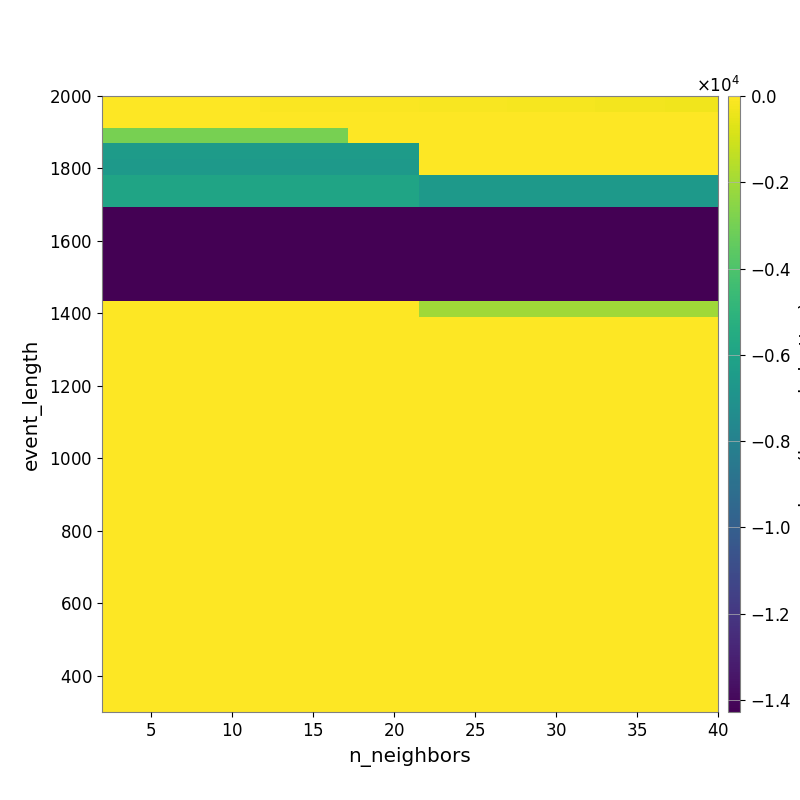

The file beside this chart, header and first rows:
-2.179841952262765759e+01, -2.475710466124642295e+01, -2.791212687629777633e+01, -2.902437363023933514e+01, -3.405630872003080611e+01, -3.631394292430898219e+01, -4.067083189586408309e+01, -4.828950784512294803e+01, -5.129049771509276212e+01, -5.822609933605512822e+01, -6.436009625592045325e+01, -6.872613383594354275e+01, -7.389762669276134943e+01, -7.996778121155809060e+01, -8.544526183596229885e+01, -9.241655486443453071e+01, -9.993202898718604388e+01, -1.094255089410404764e+02, -1.190068739711629036e+02, -1.275614907006894470e+02, -1.394000474583535834e+02, -1.479591953722357118e+02, -1.572769290388000343e+02, -1.686037085275001743e+02
-2.047206899921962631e+01, -2.047206899921962631e+01, -2.047206899921962631e+01, -2.047206899921962631e+01, -2.179817863338782047e+01, -2.179817863338782047e+01, -2.179817863338782047e+01, -1.742463588517703954e+01, -1.742463588517703954e+01, -1.742463588517703954e+01, -1.786248230624154232e+01, -1.862982909912985363e+01, -1.823554006381012371e+01, -1.891405437817411084e+01, -1.899367397217506692e+01, -2.017287481674561178e+01, -2.204983349545055304e+01, -2.435459475114154770e+01, -2.702201777397343818e+01, -2.818867657966849549e+01, -2.997214492153982945e+01, -3.125959875297542823e+01, -3.150810162891723110e+01, -3.322315447606289496e+01
-2.929044991701650815e+03, -2.929044991701650815e+03, -2.929044991701650815e+03, -2.929044991701650815e+03, -2.929044991701650815e+03, -2.929044991701650815e+03, -2.929044991701650815e+03, -2.929044991701650815e+03, -2.929044991701650815e+03, -2.929044991701650815e+03, -2.929044991701650815e+03, -2.929044991701650815e+03, -2.929044991701650815e+03, -2.929044991701650815e+03, -3.119962601761531573e+01, -1.844102888026794318e+01, -1.844102888026794318e+01, -1.844102888026794318e+01, -1.844102888026794318e+01, -1.844102888026794318e+01, -1.844102888026794318e+01, -1.930054980902873396e+01, -1.716397436267965304e+01, -1.802624030665587185e+01
-6.450136109301039141e+03, -6.450136109301039141e+03, -6.450136109301039141e+03, -6.450136109301039141e+03, -6.450136109301039141e+03, -6.450136109301039141e+03, -6.450136109301039141e+03, -6.450136109301039141e+03, -6.450136109301039141e+03, -6.450136109301039141e+03, -6.450136109301039141e+03, -6.450136109301039141e+03, -6.450136109301039141e+03, -6.450136109301039141e+03, -6.450136109301039141e+03, -6.450136109301039141e+03, -6.450136109301039141e+03, -6.450136109301039141e+03, -1.745629826898786874e+01, -1.745629826898786874e+01, -1.745629826898786874e+01, -1.745629826898786874e+01, -1.745629826898786874e+01, -1.745629826898786874e+01
-6.553345849609375364e+03, -6.553345849609375364e+03, -6.553345849609375364e+03, -6.553345849609375364e+03, -6.553345849609375364e+03, -6.553345849609375364e+03, -6.553345849609375364e+03, -6.553345849609375364e+03, -6.553345849609375364e+03, -6.553345849609375364e+03, -6.553345849609375364e+03, -6.553345849609375364e+03, -6.553345849609375364e+03, -6.553345849609375364e+03, -6.553345849609375364e+03, -6.553345849609375364e+03, -6.553345849609375364e+03, -6.553345849609375364e+03, -1.472197136385653238e+01, -1.472197136385653238e+01, -1.472197136385653238e+01, -1.472197136385653238e+01, -1.472197136385653238e+01, -1.472197136385653238e+01
-5.948648269383967090e+03, -5.948648269383967090e+03, -5.948648269383967090e+03, -5.948648269383967090e+03, -5.948648269383967090e+03, -5.948648269383967090e+03, -5.948648269383967090e+03, -5.948648269383967090e+03, -5.948648269383967090e+03, -5.948648269383967090e+03, -5.948648269383967090e+03, -5.948648269383967090e+03, -5.948648269383967090e+03, -5.948648269383967090e+03, -5.948648269383967090e+03, -5.948648269383967090e+03, -5.948648269383967090e+03, -5.948648269383967090e+03, -6.553345849609375364e+03, -6.553345849609375364e+03, -6.553345849609375364e+03, -6.553345849609375364e+03, -6.553345849609375364e+03, -6.553345849609375364e+03
-5.948648269383967090e+03, -5.948648269383967090e+03, -5.948648269383967090e+03, -5.948648269383967090e+03, -5.948648269383967090e+03, -5.948648269383967090e+03, -5.948648269383967090e+03, -5.948648269383967090e+03, -5.948648269383967090e+03, -5.948648269383967090e+03, -5.948648269383967090e+03, -5.948648269383967090e+03, -5.948648269383967090e+03, -5.948648269383967090e+03, -5.948648269383967090e+03, -5.948648269383967090e+03, -5.948648269383967090e+03, -5.948648269383967090e+03, -6.553345849609375364e+03, -6.553345849609375364e+03, -6.553345849609375364e+03, -6.553345849609375364e+03, -6.553345849609375364e+03, -6.553345849609375364e+03
-1.424770261042027414e+04, -1.424770261042027414e+04, -1.424770261042027414e+04, -1.424770261042027414e+04, -1.424770261042027414e+04, -1.424770261042027414e+04, -1.424770261042027414e+04, -1.424770261042027414e+04, -1.424770261042027414e+04, -1.424770261042027414e+04, -1.424770261042027414e+04, -1.424770261042027414e+04, -1.424770261042027414e+04, -1.424770261042027414e+04, -1.424770261042027414e+04, -1.424770261042027414e+04, -1.424770261042027414e+04, -1.424770261042027414e+04, -1.423823003956498178e+04, -1.423823003956498178e+04, -1.423823003956498178e+04, -1.423823003956498178e+04, -1.423823003956498178e+04, -1.423823003956498178e+04
-1.424770261042027414e+04, -1.424770261042027414e+04, -1.424770261042027414e+04, -1.424770261042027414e+04, -1.424770261042027414e+04, -1.424770261042027414e+04, -1.424770261042027414e+04, -1.424770261042027414e+04, -1.424770261042027414e+04, -1.424770261042027414e+04, -1.424770261042027414e+04, -1.424770261042027414e+04, -1.424770261042027414e+04, -1.424770261042027414e+04, -1.424770261042027414e+04, -1.424770261042027414e+04, -1.424770261042027414e+04, -1.424770261042027414e+04, -1.424770261042027414e+04, -1.424770261042027414e+04, -1.424770261042027414e+04, -1.424770261042027414e+04, -1.424770261042027414e+04, -1.424770261042027414e+04
-1.424770261042027414e+04, -1.424770261042027414e+04, -1.424770261042027414e+04, -1.424770261042027414e+04, -1.424770261042027414e+04, -1.424770261042027414e+04, -1.424770261042027414e+04, -1.424770261042027414e+04, -1.424770261042027414e+04, -1.424770261042027414e+04, -1.424770261042027414e+04, -1.424770261042027414e+04, -1.424770261042027414e+04, -1.424770261042027414e+04, -1.424770261042027414e+04, -1.424770261042027414e+04, -1.424770261042027414e+04, -1.424770261042027414e+04, -1.424770261042027414e+04, -1.424770261042027414e+04, -1.424770261042027414e+04, -1.424770261042027414e+04, -1.424770261042027414e+04, -1.424770261042027414e+04
-1.424770261042027414e+04, -1.424770261042027414e+04, -1.424770261042027414e+04, -1.424770261042027414e+04, -1.424770261042027414e+04, -1.424770261042027414e+04, -1.424770261042027414e+04, -1.424770261042027414e+04, -1.424770261042027414e+04, -1.424770261042027414e+04, -1.424770261042027414e+04, -1.424770261042027414e+04, -1.424770261042027414e+04, -1.424770261042027414e+04, -1.424770261042027414e+04, -1.424770261042027414e+04, -1.424770261042027414e+04, -1.424770261042027414e+04, -1.424770261042027414e+04, -1.424770261042027414e+04, -1.424770261042027414e+04, -1.424770261042027414e+04, -1.424770261042027414e+04, -1.424770261042027414e+04
-1.424770261042027414e+04, -1.424770261042027414e+04, -1.424770261042027414e+04, -1.424770261042027414e+04, -1.424770261042027414e+04, -1.424770261042027414e+04, -1.424770261042027414e+04, -1.424770261042027414e+04, -1.424770261042027414e+04, -1.424770261042027414e+04, -1.424770261042027414e+04, -1.424770261042027414e+04, -1.424770261042027414e+04, -1.424770261042027414e+04, -1.424770261042027414e+04, -1.424770261042027414e+04, -1.424770261042027414e+04, -1.424770261042027414e+04, -1.424770261042027414e+04, -1.424770261042027414e+04, -1.424770261042027414e+04, -1.424770261042027414e+04, -1.424770261042027414e+04, -1.424770261042027414e+04
-1.427710994808402211e+04, -1.427710994808402211e+04, -1.427710994808402211e+04, -1.427710994808402211e+04, -1.427710994808402211e+04, -1.427710994808402211e+04, -1.427710994808402211e+04, -1.427710994808402211e+04, -1.427710994808402211e+04, -1.427710994808402211e+04, -1.427710994808402211e+04, -1.427710994808402211e+04, -1.427710994808402211e+04, -1.427710994808402211e+04, -1.427710994808402211e+04, -1.427710994808402211e+04, -1.427710994808402211e+04, -1.427710994808402211e+04, -1.424770261042027414e+04, -1.424770261042027414e+04, -1.424770261042027414e+04, -1.424770261042027414e+04, -1.424770261042027414e+04, -1.424770261042027414e+04
0.000000000000000000e+00, 0.000000000000000000e+00, 0.000000000000000000e+00, 0.000000000000000000e+00, 0.000000000000000000e+00, 0.000000000000000000e+00, 0.000000000000000000e+00, 0.000000000000000000e+00, 0.000000000000000000e+00, 0.000000000000000000e+00, 0.000000000000000000e+00, 0.000000000000000000e+00, 0.000000000000000000e+00, 0.000000000000000000e+00, 0.000000000000000000e+00, 0.000000000000000000e+00, 0.000000000000000000e+00, 0.000000000000000000e+00, -2.047744140625000000e+03, -2.047744140625000000e+03, -2.047744140625000000e+03, -2.047744140625000000e+03, -2.047744140625000000e+03, -2.047744140625000000e+03
0.000000000000000000e+00, 0.000000000000000000e+00, 0.000000000000000000e+00, 0.000000000000000000e+00, 0.000000000000000000e+00, 0.000000000000000000e+00, 0.000000000000000000e+00, 0.000000000000000000e+00, 0.000000000000000000e+00, 0.000000000000000000e+00, 0.000000000000000000e+00, 0.000000000000000000e+00, 0.000000000000000000e+00, 0.000000000000000000e+00, 0.000000000000000000e+00, 0.000000000000000000e+00, 0.000000000000000000e+00, 0.000000000000000000e+00, 0.000000000000000000e+00, 0.000000000000000000e+00, 0.000000000000000000e+00, 0.000000000000000000e+00, 0.000000000000000000e+00, 0.000000000000000000e+00
0.000000000000000000e+00, 0.000000000000000000e+00, 0.000000000000000000e+00, 0.000000000000000000e+00, 0.000000000000000000e+00, 0.000000000000000000e+00, 0.000000000000000000e+00, 0.000000000000000000e+00, 0.000000000000000000e+00, 0.000000000000000000e+00, 0.000000000000000000e+00, 0.000000000000000000e+00, 0.000000000000000000e+00, 0.000000000000000000e+00, 0.000000000000000000e+00, 0.000000000000000000e+00, 0.000000000000000000e+00, 0.000000000000000000e+00, 0.000000000000000000e+00, 0.000000000000000000e+00, 0.000000000000000000e+00, 0.000000000000000000e+00, 0.000000000000000000e+00, 0.000000000000000000e+00
0.000000000000000000e+00, 0.000000000000000000e+00, 0.000000000000000000e+00, 0.000000000000000000e+00, 0.000000000000000000e+00, 0.000000000000000000e+00, 0.000000000000000000e+00, 0.000000000000000000e+00, 0.000000000000000000e+00, 0.000000000000000000e+00, 0.000000000000000000e+00, 0.000000000000000000e+00, 0.000000000000000000e+00, 0.000000000000000000e+00, 0.000000000000000000e+00, 0.000000000000000000e+00, 0.000000000000000000e+00, 0.000000000000000000e+00, 0.000000000000000000e+00, 0.000000000000000000e+00, 0.000000000000000000e+00, 0.000000000000000000e+00, 0.000000000000000000e+00, 0.000000000000000000e+00
0.000000000000000000e+00, 0.000000000000000000e+00, 0.000000000000000000e+00, 0.000000000000000000e+00, 0.000000000000000000e+00, 0.000000000000000000e+00, 0.000000000000000000e+00, 0.000000000000000000e+00, 0.000000000000000000e+00, 0.000000000000000000e+00, 0.000000000000000000e+00, 0.000000000000000000e+00, 0.000000000000000000e+00, 0.000000000000000000e+00, 0.000000000000000000e+00, 0.000000000000000000e+00, 0.000000000000000000e+00, 0.000000000000000000e+00, 0.000000000000000000e+00, 0.000000000000000000e+00, 0.000000000000000000e+00, 0.000000000000000000e+00, 0.000000000000000000e+00, 0.000000000000000000e+00
0.000000000000000000e+00, 0.000000000000000000e+00, 0.000000000000000000e+00, 0.000000000000000000e+00, 0.000000000000000000e+00, 0.000000000000000000e+00, 0.000000000000000000e+00, 0.000000000000000000e+00, 0.000000000000000000e+00, 0.000000000000000000e+00, 0.000000000000000000e+00, 0.000000000000000000e+00, 0.000000000000000000e+00, 0.000000000000000000e+00, 0.000000000000000000e+00, 0.000000000000000000e+00, 0.000000000000000000e+00, 0.000000000000000000e+00, 0.000000000000000000e+00, 0.000000000000000000e+00, 0.000000000000000000e+00, 0.000000000000000000e+00, 0.000000000000000000e+00, 0.000000000000000000e+00
0.000000000000000000e+00, 0.000000000000000000e+00, 0.000000000000000000e+00, 0.000000000000000000e+00, 0.000000000000000000e+00, 0.000000000000000000e+00, 0.000000000000000000e+00, 0.000000000000000000e+00, 0.000000000000000000e+00, 0.000000000000000000e+00, 0.000000000000000000e+00, 0.000000000000000000e+00, 0.000000000000000000e+00, 0.000000000000000000e+00, 0.000000000000000000e+00, 0.000000000000000000e+00, 0.000000000000000000e+00, 0.000000000000000000e+00, 0.000000000000000000e+00, 0.000000000000000000e+00, 0.000000000000000000e+00, 0.000000000000000000e+00, 0.000000000000000000e+00, 0.000000000000000000e+00
0.000000000000000000e+00, 0.000000000000000000e+00, 0.000000000000000000e+00, 0.000000000000000000e+00, 0.000000000000000000e+00, 0.000000000000000000e+00, 0.000000000000000000e+00, 0.000000000000000000e+00, 0.000000000000000000e+00, 0.000000000000000000e+00, 0.000000000000000000e+00, 0.000000000000000000e+00, 0.000000000000000000e+00, 0.000000000000000000e+00, 0.000000000000000000e+00, 0.000000000000000000e+00, 0.000000000000000000e+00, 0.000000000000000000e+00, 0.000000000000000000e+00, 0.000000000000000000e+00, 0.000000000000000000e+00, 0.000000000000000000e+00, 0.000000000000000000e+00, 0.000000000000000000e+00
0.000000000000000000e+00, 0.000000000000000000e+00, 0.000000000000000000e+00, 0.000000000000000000e+00, 0.000000000000000000e+00, 0.000000000000000000e+00, 0.000000000000000000e+00, 0.000000000000000000e+00, 0.000000000000000000e+00, 0.000000000000000000e+00, 0.000000000000000000e+00, 0.000000000000000000e+00, 0.000000000000000000e+00, 0.000000000000000000e+00, 0.000000000000000000e+00, 0.000000000000000000e+00, 0.000000000000000000e+00, 0.000000000000000000e+00, 0.000000000000000000e+00, 0.000000000000000000e+00, 0.000000000000000000e+00, 0.000000000000000000e+00, 0.000000000000000000e+00, 0.000000000000000000e+00
0.000000000000000000e+00, 0.000000000000000000e+00, 0.000000000000000000e+00, 0.000000000000000000e+00, 0.000000000000000000e+00, 0.000000000000000000e+00, 0.000000000000000000e+00, 0.000000000000000000e+00, 0.000000000000000000e+00, 0.000000000000000000e+00, 0.000000000000000000e+00, 0.000000000000000000e+00, 0.000000000000000000e+00, 0.000000000000000000e+00, 0.000000000000000000e+00, 0.000000000000000000e+00, 0.000000000000000000e+00, 0.000000000000000000e+00, 0.000000000000000000e+00, 0.000000000000000000e+00, 0.000000000000000000e+00, 0.000000000000000000e+00, 0.000000000000000000e+00, 0.000000000000000000e+00
0.000000000000000000e+00, 0.000000000000000000e+00, 0.000000000000000000e+00, 0.000000000000000000e+00, 0.000000000000000000e+00, 0.000000000000000000e+00, 0.000000000000000000e+00, 0.000000000000000000e+00, 0.000000000000000000e+00, 0.000000000000000000e+00, 0.000000000000000000e+00, 0.000000000000000000e+00, 0.000000000000000000e+00, 0.000000000000000000e+00, 0.000000000000000000e+00, 0.000000000000000000e+00, 0.000000000000000000e+00, 0.000000000000000000e+00, 0.000000000000000000e+00, 0.000000000000000000e+00, 0.000000000000000000e+00, 0.000000000000000000e+00, 0.000000000000000000e+00, 0.000000000000000000e+00
0.000000000000000000e+00, 0.000000000000000000e+00, 0.000000000000000000e+00, 0.000000000000000000e+00, 0.000000000000000000e+00, 0.000000000000000000e+00, 0.000000000000000000e+00, 0.000000000000000000e+00, 0.000000000000000000e+00, 0.000000000000000000e+00, 0.000000000000000000e+00, 0.000000000000000000e+00, 0.000000000000000000e+00, 0.000000000000000000e+00, 0.000000000000000000e+00, 0.000000000000000000e+00, 0.000000000000000000e+00, 0.000000000000000000e+00, 0.000000000000000000e+00, 0.000000000000000000e+00, 0.000000000000000000e+00, 0.000000000000000000e+00, 0.000000000000000000e+00, 0.000000000000000000e+00
0.000000000000000000e+00, 0.000000000000000000e+00, 0.000000000000000000e+00, 0.000000000000000000e+00, 0.000000000000000000e+00, 0.000000000000000000e+00, 0.000000000000000000e+00, 0.000000000000000000e+00, 0.000000000000000000e+00, 0.000000000000000000e+00, 0.000000000000000000e+00, 0.000000000000000000e+00, 0.000000000000000000e+00, 0.000000000000000000e+00, 0.000000000000000000e+00, 0.000000000000000000e+00, 0.000000000000000000e+00, 0.000000000000000000e+00, 0.000000000000000000e+00, 0.000000000000000000e+00, 0.000000000000000000e+00, 0.000000000000000000e+00, 0.000000000000000000e+00, 0.000000000000000000e+00
0.000000000000000000e+00, 0.000000000000000000e+00, 0.000000000000000000e+00, 0.000000000000000000e+00, 0.000000000000000000e+00, 0.000000000000000000e+00, 0.000000000000000000e+00, 0.000000000000000000e+00, 0.000000000000000000e+00, 0.000000000000000000e+00, 0.000000000000000000e+00, 0.000000000000000000e+00, 0.000000000000000000e+00, 0.000000000000000000e+00, 0.000000000000000000e+00, 0.000000000000000000e+00, 0.000000000000000000e+00, 0.000000000000000000e+00, 0.000000000000000000e+00, 0.000000000000000000e+00, 0.000000000000000000e+00, 0.000000000000000000e+00, 0.000000000000000000e+00, 0.000000000000000000e+00
0.000000000000000000e+00, 0.000000000000000000e+00, 0.000000000000000000e+00, 0.000000000000000000e+00, 0.000000000000000000e+00, 0.000000000000000000e+00, 0.000000000000000000e+00, 0.000000000000000000e+00, 0.000000000000000000e+00, 0.000000000000000000e+00, 0.000000000000000000e+00, 0.000000000000000000e+00, 0.000000000000000000e+00, 0.000000000000000000e+00, 0.000000000000000000e+00, 0.000000000000000000e+00, 0.000000000000000000e+00, 0.000000000000000000e+00, 0.000000000000000000e+00, 0.000000000000000000e+00, 0.000000000000000000e+00, 0.000000000000000000e+00, 0.000000000000000000e+00, 0.000000000000000000e+00
0.000000000000000000e+00, 0.000000000000000000e+00, 0.000000000000000000e+00, 0.000000000000000000e+00, 0.000000000000000000e+00, 0.000000000000000000e+00, 0.000000000000000000e+00, 0.000000000000000000e+00, 0.000000000000000000e+00, 0.000000000000000000e+00, 0.000000000000000000e+00, 0.000000000000000000e+00, 0.000000000000000000e+00, 0.000000000000000000e+00, 0.000000000000000000e+00, 0.000000000000000000e+00, 0.000000000000000000e+00, 0.000000000000000000e+00, 0.000000000000000000e+00, 0.000000000000000000e+00, 0.000000000000000000e+00, 0.000000000000000000e+00, 0.000000000000000000e+00, 0.000000000000000000e+00
0.000000000000000000e+00, 0.000000000000000000e+00, 0.000000000000000000e+00, 0.000000000000000000e+00, 0.000000000000000000e+00, 0.000000000000000000e+00, 0.000000000000000000e+00, 0.000000000000000000e+00, 0.000000000000000000e+00, 0.000000000000000000e+00, 0.000000000000000000e+00, 0.000000000000000000e+00, 0.000000000000000000e+00, 0.000000000000000000e+00, 0.000000000000000000e+00, 0.000000000000000000e+00, 0.000000000000000000e+00, 0.000000000000000000e+00, 0.000000000000000000e+00, 0.000000000000000000e+00, 0.000000000000000000e+00, 0.000000000000000000e+00, 0.000000000000000000e+00, 0.000000000000000000e+00
0.000000000000000000e+00, 0.000000000000000000e+00, 0.000000000000000000e+00, 0.000000000000000000e+00, 0.000000000000000000e+00, 0.000000000000000000e+00, 0.000000000000000000e+00, 0.000000000000000000e+00, 0.000000000000000000e+00, 0.000000000000000000e+00, 0.000000000000000000e+00, 0.000000000000000000e+00, 0.000000000000000000e+00, 0.000000000000000000e+00, 0.000000000000000000e+00, 0.000000000000000000e+00, 0.000000000000000000e+00, 0.000000000000000000e+00, 0.000000000000000000e+00, 0.000000000000000000e+00, 0.000000000000000000e+00, 0.000000000000000000e+00, 0.000000000000000000e+00, 0.000000000000000000e+00
0.000000000000000000e+00, 0.000000000000000000e+00, 0.000000000000000000e+00, 0.000000000000000000e+00, 0.000000000000000000e+00, 0.000000000000000000e+00, 0.000000000000000000e+00, 0.000000000000000000e+00, 0.000000000000000000e+00, 0.000000000000000000e+00, 0.000000000000000000e+00, 0.000000000000000000e+00, 0.000000000000000000e+00, 0.000000000000000000e+00, 0.000000000000000000e+00, 0.000000000000000000e+00, 0.000000000000000000e+00, 0.000000000000000000e+00, 0.000000000000000000e+00, 0.000000000000000000e+00, 0.000000000000000000e+00, 0.000000000000000000e+00, 0.000000000000000000e+00, 0.000000000000000000e+00
0.000000000000000000e+00, 0.000000000000000000e+00, 0.000000000000000000e+00, 0.000000000000000000e+00, 0.000000000000000000e+00, 0.000000000000000000e+00, 0.000000000000000000e+00, 0.000000000000000000e+00, 0.000000000000000000e+00, 0.000000000000000000e+00, 0.000000000000000000e+00, 0.000000000000000000e+00, 0.000000000000000000e+00, 0.000000000000000000e+00, 0.000000000000000000e+00, 0.000000000000000000e+00, 0.000000000000000000e+00, 0.000000000000000000e+00, 0.000000000000000000e+00, 0.000000000000000000e+00, 0.000000000000000000e+00, 0.000000000000000000e+00, 0.000000000000000000e+00, 0.000000000000000000e+00
0.000000000000000000e+00, 0.000000000000000000e+00, 0.000000000000000000e+00, 0.000000000000000000e+00, 0.000000000000000000e+00, 0.000000000000000000e+00, 0.000000000000000000e+00, 0.000000000000000000e+00, 0.000000000000000000e+00, 0.000000000000000000e+00, 0.000000000000000000e+00, 0.000000000000000000e+00, 0.000000000000000000e+00, 0.000000000000000000e+00, 0.000000000000000000e+00, 0.000000000000000000e+00, 0.000000000000000000e+00, 0.000000000000000000e+00, 0.000000000000000000e+00, 0.000000000000000000e+00, 0.000000000000000000e+00, 0.000000000000000000e+00, 0.000000000000000000e+00, 0.000000000000000000e+00
0.000000000000000000e+00, 0.000000000000000000e+00, 0.000000000000000000e+00, 0.000000000000000000e+00, 0.000000000000000000e+00, 0.000000000000000000e+00, 0.000000000000000000e+00, 0.000000000000000000e+00, 0.000000000000000000e+00, 0.000000000000000000e+00, 0.000000000000000000e+00, 0.000000000000000000e+00, 0.000000000000000000e+00, 0.000000000000000000e+00, 0.000000000000000000e+00, 0.000000000000000000e+00, 0.000000000000000000e+00, 0.000000000000000000e+00, 0.000000000000000000e+00, 0.000000000000000000e+00, 0.000000000000000000e+00, 0.000000000000000000e+00, 0.000000000000000000e+00, 0.000000000000000000e+00
0.000000000000000000e+00, 0.000000000000000000e+00, 0.000000000000000000e+00, 0.000000000000000000e+00, 0.000000000000000000e+00, 0.000000000000000000e+00, 0.000000000000000000e+00, 0.000000000000000000e+00, 0.000000000000000000e+00, 0.000000000000000000e+00, 0.000000000000000000e+00, 0.000000000000000000e+00, 0.000000000000000000e+00, 0.000000000000000000e+00, 0.000000000000000000e+00, 0.000000000000000000e+00, 0.000000000000000000e+00, 0.000000000000000000e+00, 0.000000000000000000e+00, 0.000000000000000000e+00, 0.000000000000000000e+00, 0.000000000000000000e+00, 0.000000000000000000e+00, 0.000000000000000000e+00
0.000000000000000000e+00, 0.000000000000000000e+00, 0.000000000000000000e+00, 0.000000000000000000e+00, 0.000000000000000000e+00, 0.000000000000000000e+00, 0.000000000000000000e+00, 0.000000000000000000e+00, 0.000000000000000000e+00, 0.000000000000000000e+00, 0.000000000000000000e+00, 0.000000000000000000e+00, 0.000000000000000000e+00, 0.000000000000000000e+00, 0.000000000000000000e+00, 0.000000000000000000e+00, 0.000000000000000000e+00, 0.000000000000000000e+00, 0.000000000000000000e+00, 0.000000000000000000e+00, 0.000000000000000000e+00, 0.000000000000000000e+00, 0.000000000000000000e+00, 0.000000000000000000e+00
0.000000000000000000e+00, 0.000000000000000000e+00, 0.000000000000000000e+00, 0.000000000000000000e+00, 0.000000000000000000e+00, 0.000000000000000000e+00, 0.000000000000000000e+00, 0.000000000000000000e+00, 0.000000000000000000e+00, 0.000000000000000000e+00, 0.000000000000000000e+00, 0.000000000000000000e+00, 0.000000000000000000e+00, 0.000000000000000000e+00, 0.000000000000000000e+00, 0.000000000000000000e+00, 0.000000000000000000e+00, 0.000000000000000000e+00, 0.000000000000000000e+00, 0.000000000000000000e+00, 0.000000000000000000e+00, 0.000000000000000000e+00, 0.000000000000000000e+00, 0.000000000000000000e+00
0.000000000000000000e+00, 0.000000000000000000e+00, 0.000000000000000000e+00, 0.000000000000000000e+00, 0.000000000000000000e+00, 0.000000000000000000e+00, 0.000000000000000000e+00, 0.000000000000000000e+00, 0.000000000000000000e+00, 0.000000000000000000e+00, 0.000000000000000000e+00, 0.000000000000000000e+00, 0.000000000000000000e+00, 0.000000000000000000e+00, 0.000000000000000000e+00, 0.000000000000000000e+00, 0.000000000000000000e+00, 0.000000000000000000e+00, 0.000000000000000000e+00, 0.000000000000000000e+00, 0.000000000000000000e+00, 0.000000000000000000e+00, 0.000000000000000000e+00, 0.000000000000000000e+00
